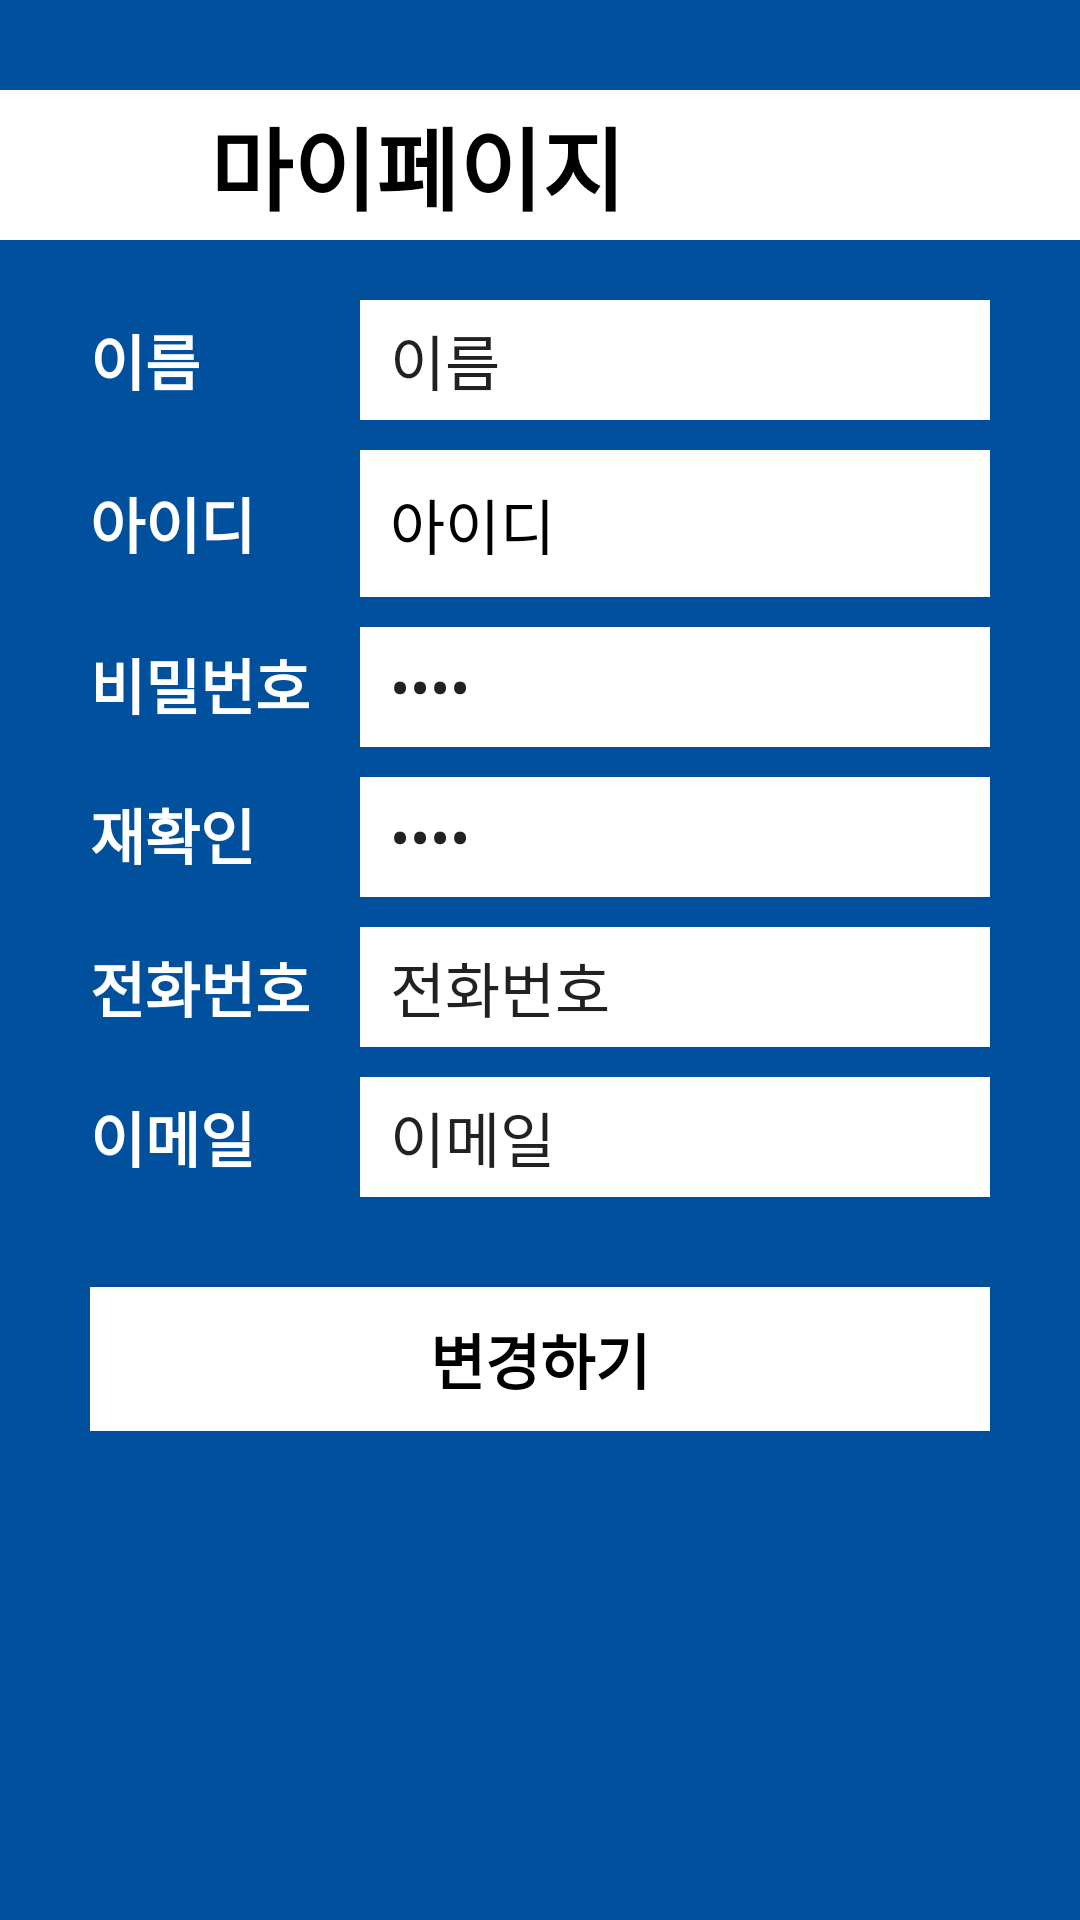

Here is an Android app screen rendered from its layout file. Give the layout XML and the strings, colors and styles it references.
<!-- AndroidManifest.xml: application theme Theme.Animal_Platform -->
<!-- res/layout/fragment_mypage.xml -->
<?xml version="1.0" encoding="utf-8"?>
<LinearLayout xmlns:android="http://schemas.android.com/apk/res/android"
    xmlns:app="http://schemas.android.com/apk/res-auto"
    xmlns:tools="http://schemas.android.com/tools"
    android:layout_width="match_parent"
    android:layout_height="match_parent"
    tools:context=".ui.mypage.mypageFragment"
    android:background="@color/Nam_01_back">

    <LinearLayout
        android:layout_width="match_parent"
        android:layout_height="match_parent"
        android:orientation="vertical">

        <LinearLayout
            android:layout_width="match_parent"
            android:layout_height="50dp"
            android:layout_marginTop="30dp"
            android:background="@color/white">

            <ImageButton
                android:id="@+id/previous"
                android:layout_width="70dp"
                android:layout_height="70dp"
                android:layout_gravity="center"
                android:background="@color/white"
                app:srcCompat="@drawable/ic_baseline_keyboard_arrow_left_24" />

            <TextView
                android:layout_width="wrap_content"
                android:layout_height="match_parent"
                android:layout_gravity="center"
                android:fontFamily="@font/noto_sans"
                android:gravity="center"
                android:text="마이페이지"
                android:textColor="@color/black"
                android:textSize="30dp"
                android:textStyle="bold" />

        </LinearLayout> // 하얀색 회원가입 칸

        <LinearLayout
            android:layout_width="match_parent"
            android:layout_height="wrap_content"
            android:layout_marginLeft="30dp"
            android:layout_marginRight="30dp"
            android:orientation="vertical">

            <LinearLayout
                android:id="@+id/NameLayout"
                android:layout_width="match_parent"
                android:layout_height="wrap_content"
                android:layout_marginTop="20dp"
                android:orientation="horizontal">

                <TextView
                    android:id="@+id/NameText"
                    android:layout_width="80dp"
                    android:layout_height="wrap_content"
                    android:text="이름"
                    android:textColor="@color/white"
                    android:textSize="20dp"
                    android:textStyle="bold" />
                // NameText

                <EditText
                    android:id="@+id/NameEditText"
                    android:layout_width="260dp"
                    android:layout_height="wrap_content"
                    android:ems="10"
                    android:inputType="textPersonName"
                    android:background="@color/white"
                    android:minHeight="40dp"
                    android:paddingLeft="10dp"
                    android:text="이름"
                    android:textSize="20dp"
                    android:layout_marginLeft="10dp"/>
                // editPasswordText












                // NameEditText

            </LinearLayout>     // NameLayout

            <LinearLayout
                android:id="@+id/IdLayout"
                android:layout_width="match_parent"
                android:layout_height="wrap_content"
                android:orientation="horizontal"
                android:layout_marginTop="10dp">

                <TextView
                    android:id="@+id/IdText"
                    android:layout_width="80dp"
                    android:layout_height="wrap_content"
                    android:text="아이디"
                    android:textColor="@color/white"
                    android:textStyle="bold"
                    android:textSize="20dp"
                    android:layout_gravity="center"/>   // IdText

                <TextView
                    android:id="@+id/IdEditText"
                    android:layout_width="260dp"
                    android:layout_height="wrap_content"
                    android:layout_marginLeft="10dp"
                    android:background="@color/white"
                    android:ems="10"
                    android:inputType="textPersonName"
                    android:minHeight="40dp"
                    android:padding="10dp"
                    android:paddingLeft="10dp"
                    android:text="아이디"
                    android:textColor="#000000"
                    android:textSize="20dp" />
                // IdEditText

                // 팝업창 떠서 아이디가 중복 되는지 사용가능한 아이디인지 알 수 있도록

            </LinearLayout>     // IdLayout

            <LinearLayout
                android:id="@+id/PasswordLayout"
                android:layout_width="wrap_content"
                android:layout_height="wrap_content"
                android:orientation="horizontal"
                android:layout_marginTop="10dp">

                <TextView
                    android:id="@+id/PasswordText"
                    android:layout_width="80dp"
                    android:layout_height="wrap_content"
                    android:text="비밀번호"
                    android:textColor="@color/white"
                    android:textSize="20dp"
                    android:textStyle="bold" />     // PasswordText

                <EditText
                    android:id="@+id/editPasswordText"
                    android:layout_width="260dp"
                    android:layout_height="wrap_content"
                    android:ems="10"
                    android:inputType="textPassword"
                    android:background="@color/white"
                    android:minHeight="40dp"
                    android:paddingLeft="10dp"
                    android:text="비밀번호"
                    android:textSize="20dp"
                    android:layout_marginLeft="10dp"/>
                // editPasswordText

            </LinearLayout>     // PasswordLayout

            <LinearLayout
                android:id="@+id/PasswordCheckLayout"
                android:layout_width="wrap_content"
                android:layout_height="wrap_content"
                android:orientation="horizontal"
                android:layout_marginTop="10dp">

                <TextView
                    android:id="@+id/CheckPasswordText"
                    android:layout_width="80dp"
                    android:layout_height="wrap_content"
                    android:text="재확인"
                    android:textColor="@color/white"
                    android:textSize="20dp"
                    android:textStyle="bold" />
                // CheckPasswordText

                <EditText
                    android:id="@+id/CheckEditPasswordText"
                    android:layout_width="260dp"
                    android:layout_height="wrap_content"
                    android:ems="10"
                    android:inputType="textPassword"
                    android:background="@color/white"
                    android:minHeight="40dp"
                    android:paddingLeft="10dp"
                    android:text="비밀번호"
                    android:textSize="20dp"
                    android:layout_marginLeft="10dp"/>
                // CheckEditPasswordText

            </LinearLayout>     // PasswordCheckLayout
            // PasswordLayout 이랑 PasswordCheckLayout 이랑 다르면 팝업창 뜰 수 있도록

            <LinearLayout
                android:id="@+id/TelLayout"
                android:layout_width="match_parent"
                android:layout_height="wrap_content"
                android:layout_marginTop="10dp"
                android:orientation="horizontal">

                <TextView
                    android:id="@+id/TelText"
                    android:layout_width="80dp"
                    android:layout_height="wrap_content"
                    android:text="전화번호"
                    android:textColor="@color/white"
                    android:textSize="20dp"
                    android:textStyle="bold" />
                // TelText

                <EditText
                    android:id="@+id/telEditTextPhone"
                    android:layout_width="160dp"
                    android:layout_height="wrap_content"
                    android:layout_weight="1"
                    android:ems="10"
                    android:inputType="phone"
                    android:background="@color/white"
                    android:minHeight="40dp"
                    android:paddingLeft="10dp"
                    android:text="전화번호"
                    android:textSize="20dp"
                    android:layout_marginLeft="10dp"/>
                // telTextPhone




            </LinearLayout>     // TelLayout



            <LinearLayout
                android:id="@+id/EmailLayout"
                android:layout_width="match_parent"
                android:layout_height="wrap_content"
                android:layout_marginTop="10dp"
                android:orientation="horizontal">

                <TextView
                    android:id="@+id/EmailText"
                    android:layout_width="80dp"
                    android:layout_height="wrap_content"
                    android:text="이메일"
                    android:textColor="@color/white"
                    android:textSize="20dp"
                    android:textStyle="bold" />
                // EmailText

                <EditText
                    android:id="@+id/EmailEditText"
                    android:layout_width="260dp"
                    android:layout_height="wrap_content"
                    android:layout_marginLeft="10dp"
                    android:layout_weight="1"
                    android:background="@color/white"
                    android:ems="10"
                    android:inputType="textEmailAddress"
                    android:minHeight="40dp"
                    android:paddingLeft="10dp"
                    android:text="이메일"
                    android:textSize="20dp" />
                // EmailEditText

            </LinearLayout>     // emailLayout

            <LinearLayout
                android:id="@+id/ChangeButtonLayout"
                android:layout_width="match_parent"
                android:layout_height="wrap_content"
                android:layout_gravity="center"
                android:layout_marginTop="0dp"
                android:gravity="center"
                android:orientation="vertical">


                <Button
                    android:id="@+id/ChangeButton"
                    android:layout_width="match_parent"
                    android:layout_height="48dp"
                    android:layout_gravity="center"
                    android:layout_marginTop="30dp"
                    android:background="@color/white"
                    android:text="변경하기"
                    android:textColor="#000000"
                    android:textSize="20dp"
                    android:textStyle="bold" />
                // ChangeButton

            </LinearLayout>
            // ChangeButtonLayout
            // 중복확인 버튼 안눌렀으면 실행 안되도록
            // 인증번호 확인 안했으면
            // PasswordLayout 이랑 PasswordCheckLayout 이랑 다르면 팝업창 뜰 수 있도록


        </LinearLayout>

    </LinearLayout>
</LinearLayout>
<!-- resources referenced by this layout -->
<resources>
  <color name="Nam_01_back">#00509D</color>
  <color name="black">#000000</color>
  <color name="white">#FFFFFF</color>
  <style name="Theme.Animal_Platform" parent="Theme.MaterialComponents.DayNight.DarkActionBar">
          
          <item name="colorPrimary">@color/purple_500</item>
          <item name="colorPrimaryVariant">@color/purple_700</item>
          <item name="colorOnPrimary">@color/white</item>
          
          <item name="colorSecondary">@color/teal_200</item>
          <item name="colorSecondaryVariant">@color/teal_700</item>
          <item name="colorOnSecondary">@color/black</item>
          
          <item name="android:statusBarColor" tools:targetApi="l">?attr/colorPrimaryVariant</item>
          
      </style>
  <color name="purple_500">#FDC500</color>
  <color name="purple_700">#FDC500</color>
  <color name="teal_200">#FDC500</color>
  <color name="teal_700">#FDC500</color>
</resources>
